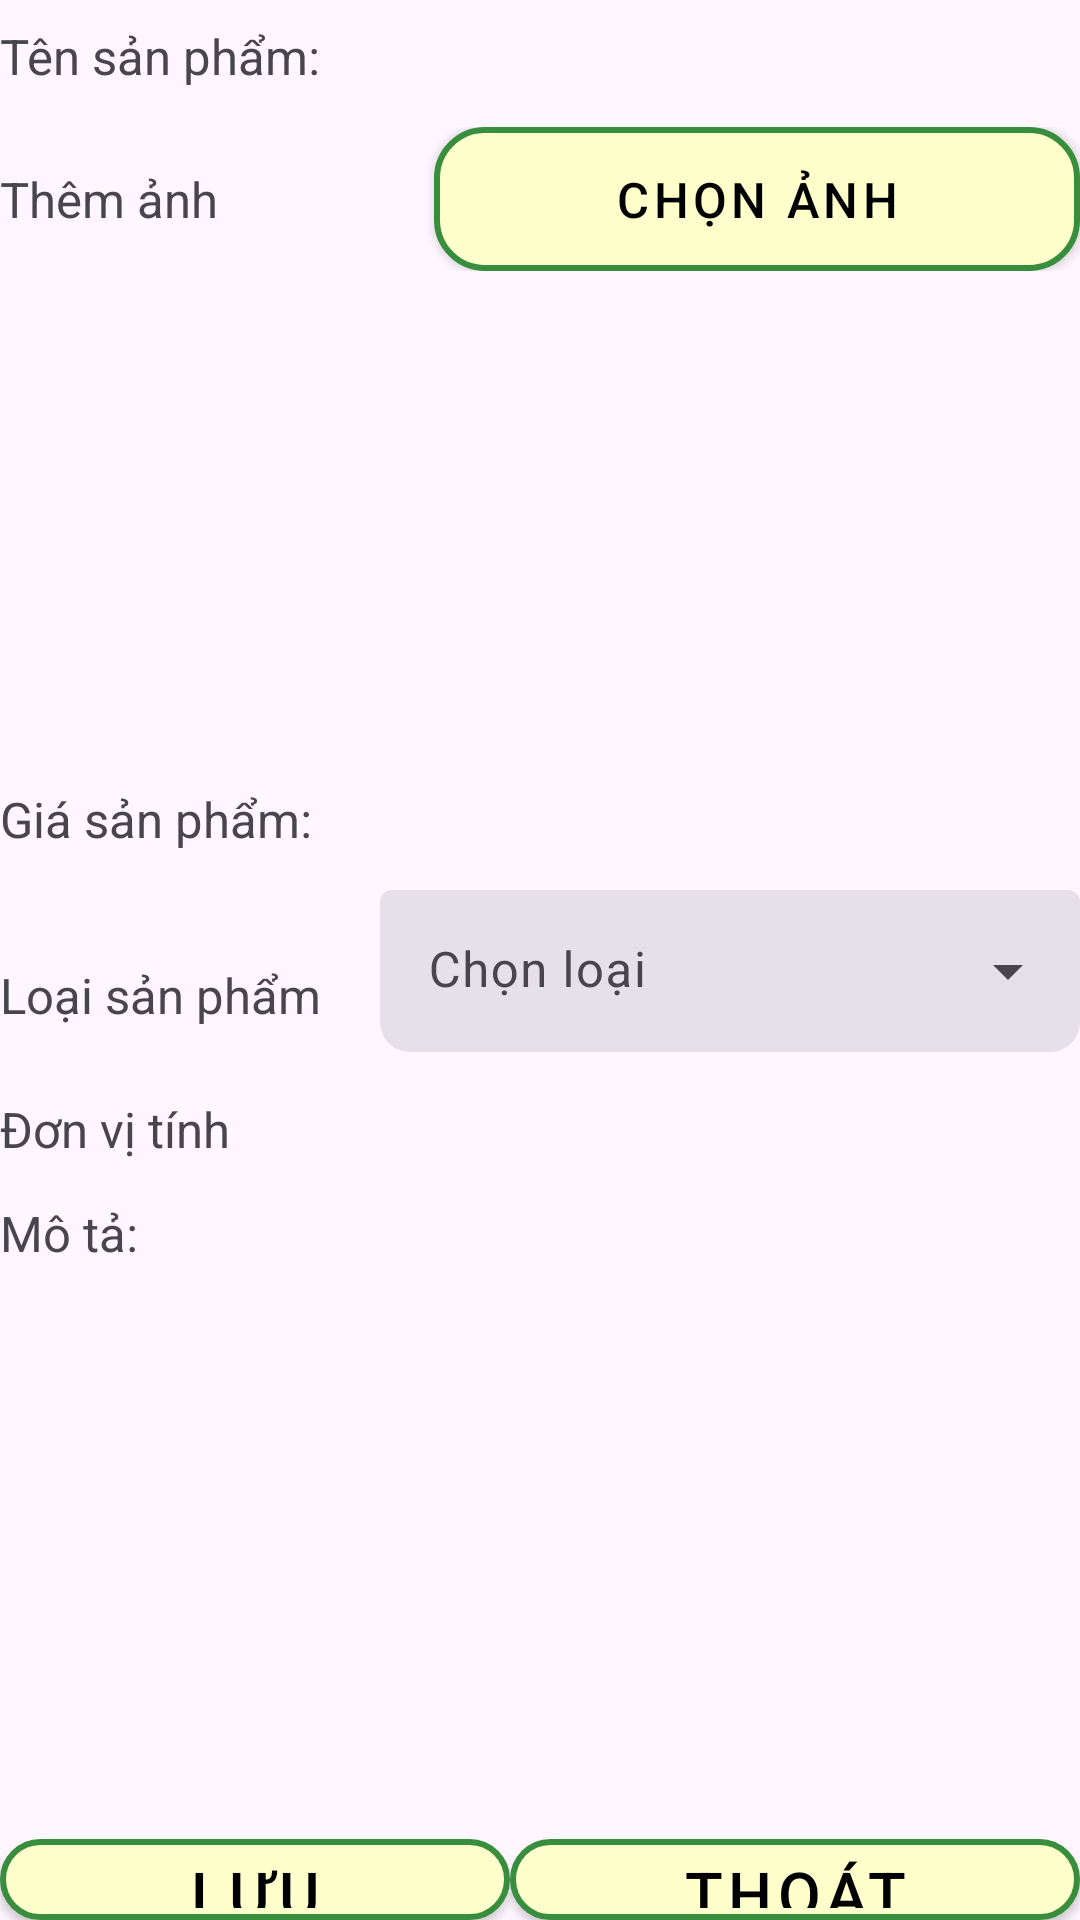

This screen was rendered from an Android layout file. Write that file and the resources it references.
<!-- AndroidManifest.xml: application theme Theme.BanNhaNong.NoActionBar -->
<!-- res/layout/activity_dang_ban_sp.xml -->
<?xml version="1.0" encoding="utf-8"?>
<LinearLayout xmlns:android="http://schemas.android.com/apk/res/android"
    xmlns:app="http://schemas.android.com/apk/res-auto"
    xmlns:tools="http://schemas.android.com/tools"
    android:id="@+id/main"
    android:layout_width="match_parent"
    android:layout_height="match_parent"
    android:layout_marginHorizontal="5pt"
    android:layout_marginTop="5pt"
    android:orientation="vertical"
    tools:context=".DangBanSP">

    <LinearLayout
        android:layout_width="match_parent"
        android:layout_height="wrap_content"
        android:orientation="horizontal"
        android:layout_marginBottom="7dp"
        android:weightSum="1">

        <TextView
            android:id="@+id/tvTen"
            android:layout_width="wrap_content"
            android:layout_height="wrap_content"
            android:layout_weight=".15"
            android:text="Tên sản phẩm:"
            android:textSize="8pt" />

        <EditText
            android:id="@+id/edtTen"
            android:layout_width="0dp"
            android:layout_height="wrap_content"
            android:layout_weight=".85"
            android:paddingVertical="5dp"
            android:background="@drawable/edittext_border"
            android:textSize="9pt" />
    </LinearLayout>

    <LinearLayout
        android:layout_width="match_parent"
        android:layout_height="wrap_content"
        android:orientation="horizontal"
        android:layout_marginBottom="7dp"
        android:weightSum="1">

        <TextView
            android:id="@+id/tvAnh"
            android:layout_width="wrap_content"
            android:layout_height="wrap_content"
            android:layout_weight=".45"
            android:text="Thêm ảnh"
            android:textSize="8pt" />

        <Button
            android:id="@+id/btnChonanh"
            android:layout_width="wrap_content"
            android:layout_height="wrap_content"
            android:layout_weight=".55"
            android:textColor="@android:color/black"
            style="@style/CustomButtonStyle"
            android:text="Chọn ảnh"
            android:textSize="8pt" />
    </LinearLayout>

    <androidx.recyclerview.widget.RecyclerView
        android:id="@+id/recyclerView"
        android:layout_width="match_parent"
        android:layout_marginBottom="7dp"
        android:layout_height="150dp"
        android:layout_centerInParent="true"
        android:orientation="horizontal" />


    <LinearLayout
        android:layout_width="match_parent"
        android:layout_height="wrap_content"
        android:orientation="horizontal"
        android:layout_marginBottom="7dp"
        android:weightSum="1">

        <TextView
            android:layout_width="wrap_content"
            android:layout_height="wrap_content"
            android:layout_weight=".1"
            android:text="Giá sản phẩm:"
            android:textSize="8pt" />

        <EditText
            android:id="@+id/edtGia"
            android:layout_width="0dp"
            android:layout_height="wrap_content"
            android:layout_weight=".9"
            android:background="@drawable/edittext_border"
            android:inputType="numberDecimal"
            android:paddingVertical="5dp"
            android:textSize="9pt" />
    </LinearLayout>

    <LinearLayout
        android:layout_width="match_parent"
        android:layout_height="wrap_content"
        android:orientation="horizontal"
        android:layout_marginBottom="7dp"
        android:weightSum="1">

        <TextView
            android:id="@+id/tvLoai"
            android:layout_width="wrap_content"
            android:layout_height="wrap_content"
            android:layout_weight=".1"
            android:gravity="center|left"
            android:text="Loại sản phẩm"
            android:textSize="8pt" />

        <com.google.android.material.textfield.TextInputLayout
            android:id="@+id/inputLayout"
            style="@style/Widget.Material3.TextInputLayout.FilledBox.Dense.ExposedDropdownMenu"
            android:layout_width="wrap_content"
            android:layout_height="wrap_content"
            android:layout_weight=".9"
            android:hint="Chọn loại"
            app:boxCornerRadiusBottomEnd="10sp"
            app:boxCornerRadiusBottomStart="10sp"
            app:boxStrokeWidth="0sp"
            app:boxStrokeWidthFocused="0sp">

            <com.google.android.material.textfield.MaterialAutoCompleteTextView
                android:id="@+id/inputLoai"
                android:layout_width="match_parent"
                android:layout_height="wrap_content"
                android:inputType="none"
                android:textSize="8pt" />
        </com.google.android.material.textfield.TextInputLayout>
    </LinearLayout>

    <LinearLayout
        android:layout_width="match_parent"
        android:layout_height="wrap_content"
        android:layout_marginBottom="7dp"
        android:orientation="horizontal"
        android:weightSum="1">

        <TextView
            android:layout_width="wrap_content"
            android:layout_height="wrap_content"
            android:layout_weight=".2"
            android:text="Đơn vị tính"
            android:textSize="8pt" />

        <EditText
            android:id="@+id/edtDVT"
            android:layout_width="0dp"
            android:layout_height="wrap_content"
            android:layout_weight=".8"
            android:background="@drawable/edittext_border"
            android:paddingVertical="5dp"
            android:textSize="9pt" />
    </LinearLayout>

    <LinearLayout
        android:layout_width="match_parent"
        android:layout_height="wrap_content"
        android:orientation="horizontal"
        android:layout_marginBottom="7dp"
        android:weightSum="1">

        <TextView
            android:id="@+id/tvMota"
            android:layout_width="wrap_content"
            android:layout_height="wrap_content"
            android:gravity="top"
            android:paddingEnd="10pt"
            android:text="Mô tả:"
            android:layout_weight=".23"
            android:textSize="8pt" />

        <androidx.core.widget.NestedScrollView
            android:id="@+id/scrView"
            android:layout_width="0dp"
            android:layout_height="100pt"
            android:layout_weight=".77"

          >
            <EditText
                android:id="@+id/edtMota"
                android:layout_width="match_parent"
                android:background="@drawable/edittext_border"
                android:layout_height="wrap_content"
                android:paddingVertical="5dp"
                android:textSize="9pt" />
        </androidx.core.widget.NestedScrollView>
    </LinearLayout>

    <LinearLayout
        android:layout_width="match_parent"
        android:layout_height="match_parent"
        android:orientation="horizontal"
        android:gravity="bottom"
        android:weightSum="1">
    <Button
        android:id="@+id/btnLuu"
        android:layout_width="wrap_content"
        android:layout_height="wrap_content"
        android:text="Lưu"
        android:layout_weight=".5"
        android:textColor="@android:color/black"
        style="@style/CustomButtonStyle"
        android:textSize="10pt"
     />

    <Button
        android:id="@+id/btnThoat"
        android:layout_width="wrap_content"
        android:layout_height="wrap_content"
        android:text="Thoát"
        android:layout_weight=".5"
        android:textColor="@android:color/black"
        style="@style/CustomButtonStyle"
        android:textSize="10pt" />
    </LinearLayout>
</LinearLayout>
<!-- resources referenced by this layout -->
<resources>
  <style name="CustomButtonStyle" parent="Widget.MaterialComponents.Button">
          <item name="android:background">@drawable/custom_button</item>
          <item name="backgroundTint">@null</item>
      </style>
  <style name="Theme.BanNhaNong.NoActionBar">
          <item name="windowActionBar">false</item>
          <item name="windowNoTitle">true</item>
          <item name="android:windowFullscreen">true</item>
          <item name="android:fitsSystemWindows">false</item>
          <item name="android:statusBarColor">@android:color/transparent</item>
          <item name="android:windowLightStatusBar">true</item>
      </style>
  <!-- drawable custom_button (drawable) -->
  <?xml version="1.0" encoding="utf-8"?>
  <selector xmlns:android="http://schemas.android.com/apk/res/android">
      <item>
          <shape android:shape="rectangle">
              <corners android:radius="16dp" />
              <solid android:color="#FFFFCC" /> 
              <stroke android:width="2dp" android:color="#388E3C" /> 
          </shape>
      </item>
  </selector>
</resources>
